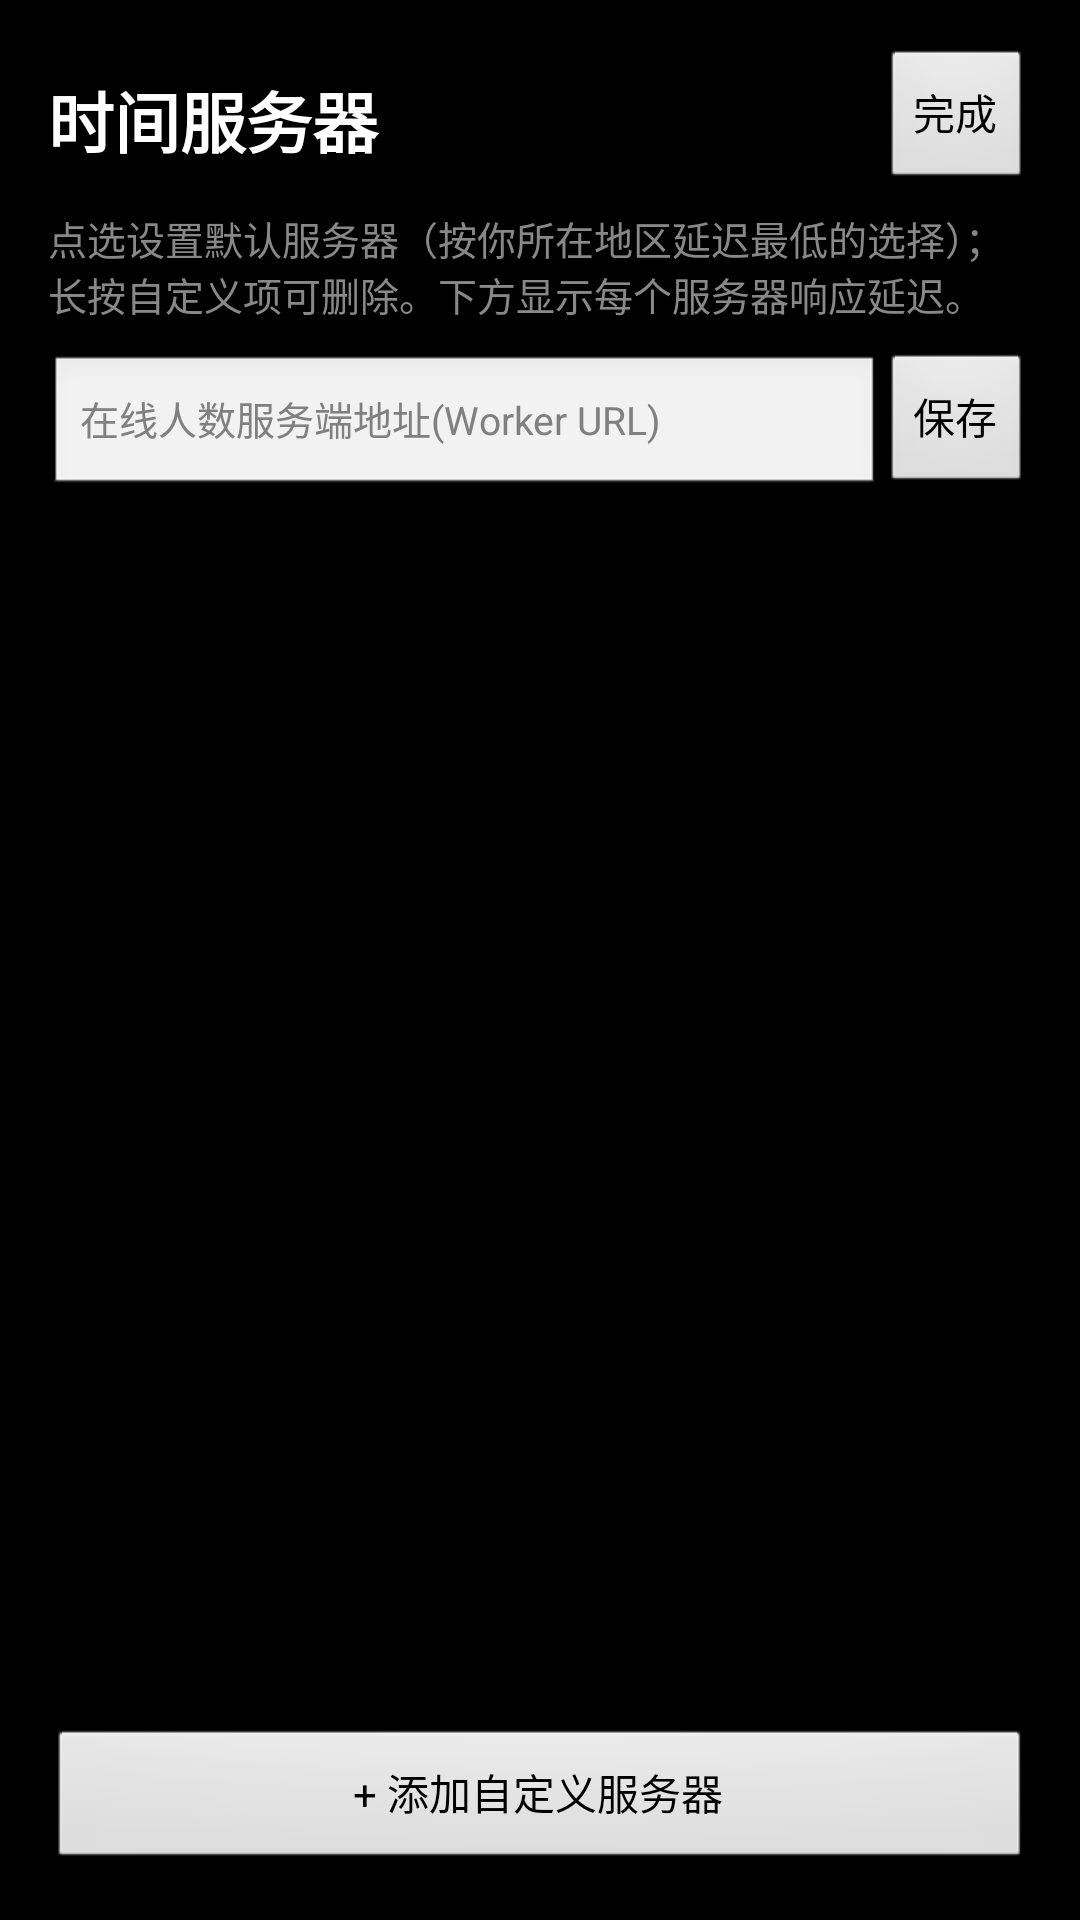

Layout XML and referenced resources for this Android screen:
<!-- AndroidManifest.xml: application theme Theme.Clock -->
<!-- res/layout/settings_activity.xml -->
<?xml version="1.0" encoding="utf-8"?>
<LinearLayout xmlns:android="http://schemas.android.com/apk/res/android"
    android:layout_width="match_parent"
    android:layout_height="match_parent"
    android:orientation="vertical"
    android:background="@android:color/black"
    android:padding="16dp">

    <LinearLayout
        android:layout_width="match_parent"
        android:layout_height="wrap_content"
        android:orientation="horizontal"
        android:gravity="center_vertical">

        <TextView
            android:layout_width="0dp"
            android:layout_height="wrap_content"
            android:layout_weight="1"
            android:text="时间服务器"
            android:textColor="@android:color/white"
            android:textSize="22sp"
            android:textStyle="bold" />

        <Button
            android:id="@+id/doneBtn"
            android:layout_width="wrap_content"
            android:layout_height="wrap_content"
            android:text="完成" />
    </LinearLayout>

    <TextView
        android:layout_width="match_parent"
        android:layout_height="wrap_content"
        android:layout_marginTop="6dp"
        android:layout_marginBottom="10dp"
        android:text="点选设置默认服务器（按你所在地区延迟最低的选择）；长按自定义项可删除。下方显示每个服务器响应延迟。"
        android:textColor="#888888"
        android:textSize="13sp" />

    <LinearLayout
        android:layout_width="match_parent"
        android:layout_height="wrap_content"
        android:orientation="horizontal"
        android:layout_marginBottom="10dp">

        <EditText
            android:id="@+id/onlineApiInput"
            android:layout_width="0dp"
            android:layout_height="wrap_content"
            android:layout_weight="1"
            android:hint="在线人数服务端地址(Worker URL)"
            android:textColor="#ffffff"
            android:textSize="13sp"
            android:inputType="textUri"
            android:singleLine="true" />

        <Button
            android:id="@+id/saveApiBtn"
            android:layout_width="wrap_content"
            android:layout_height="wrap_content"
            android:text="保存" />
    </LinearLayout>

    <ListView
        android:id="@+id/serverList"
        android:layout_width="match_parent"
        android:layout_height="0dp"
        android:layout_weight="1"
        android:divider="#222222"
        android:dividerHeight="1px" />

    <Button
        android:id="@+id/addBtn"
        android:layout_width="match_parent"
        android:layout_height="wrap_content"
        android:layout_marginTop="10dp"
        android:text="+ 添加自定义服务器" />

</LinearLayout>
<!-- resources referenced by this layout -->
<resources>
  <style name="Theme.Clock" parent="android:Theme.NoTitleBar.Fullscreen">
          <item name="android:windowBackground">@android:color/black</item>
          <item name="android:colorForeground">@android:color/white</item>
          <item name="android:statusBarColor">@android:color/black</item>
      </style>
</resources>
